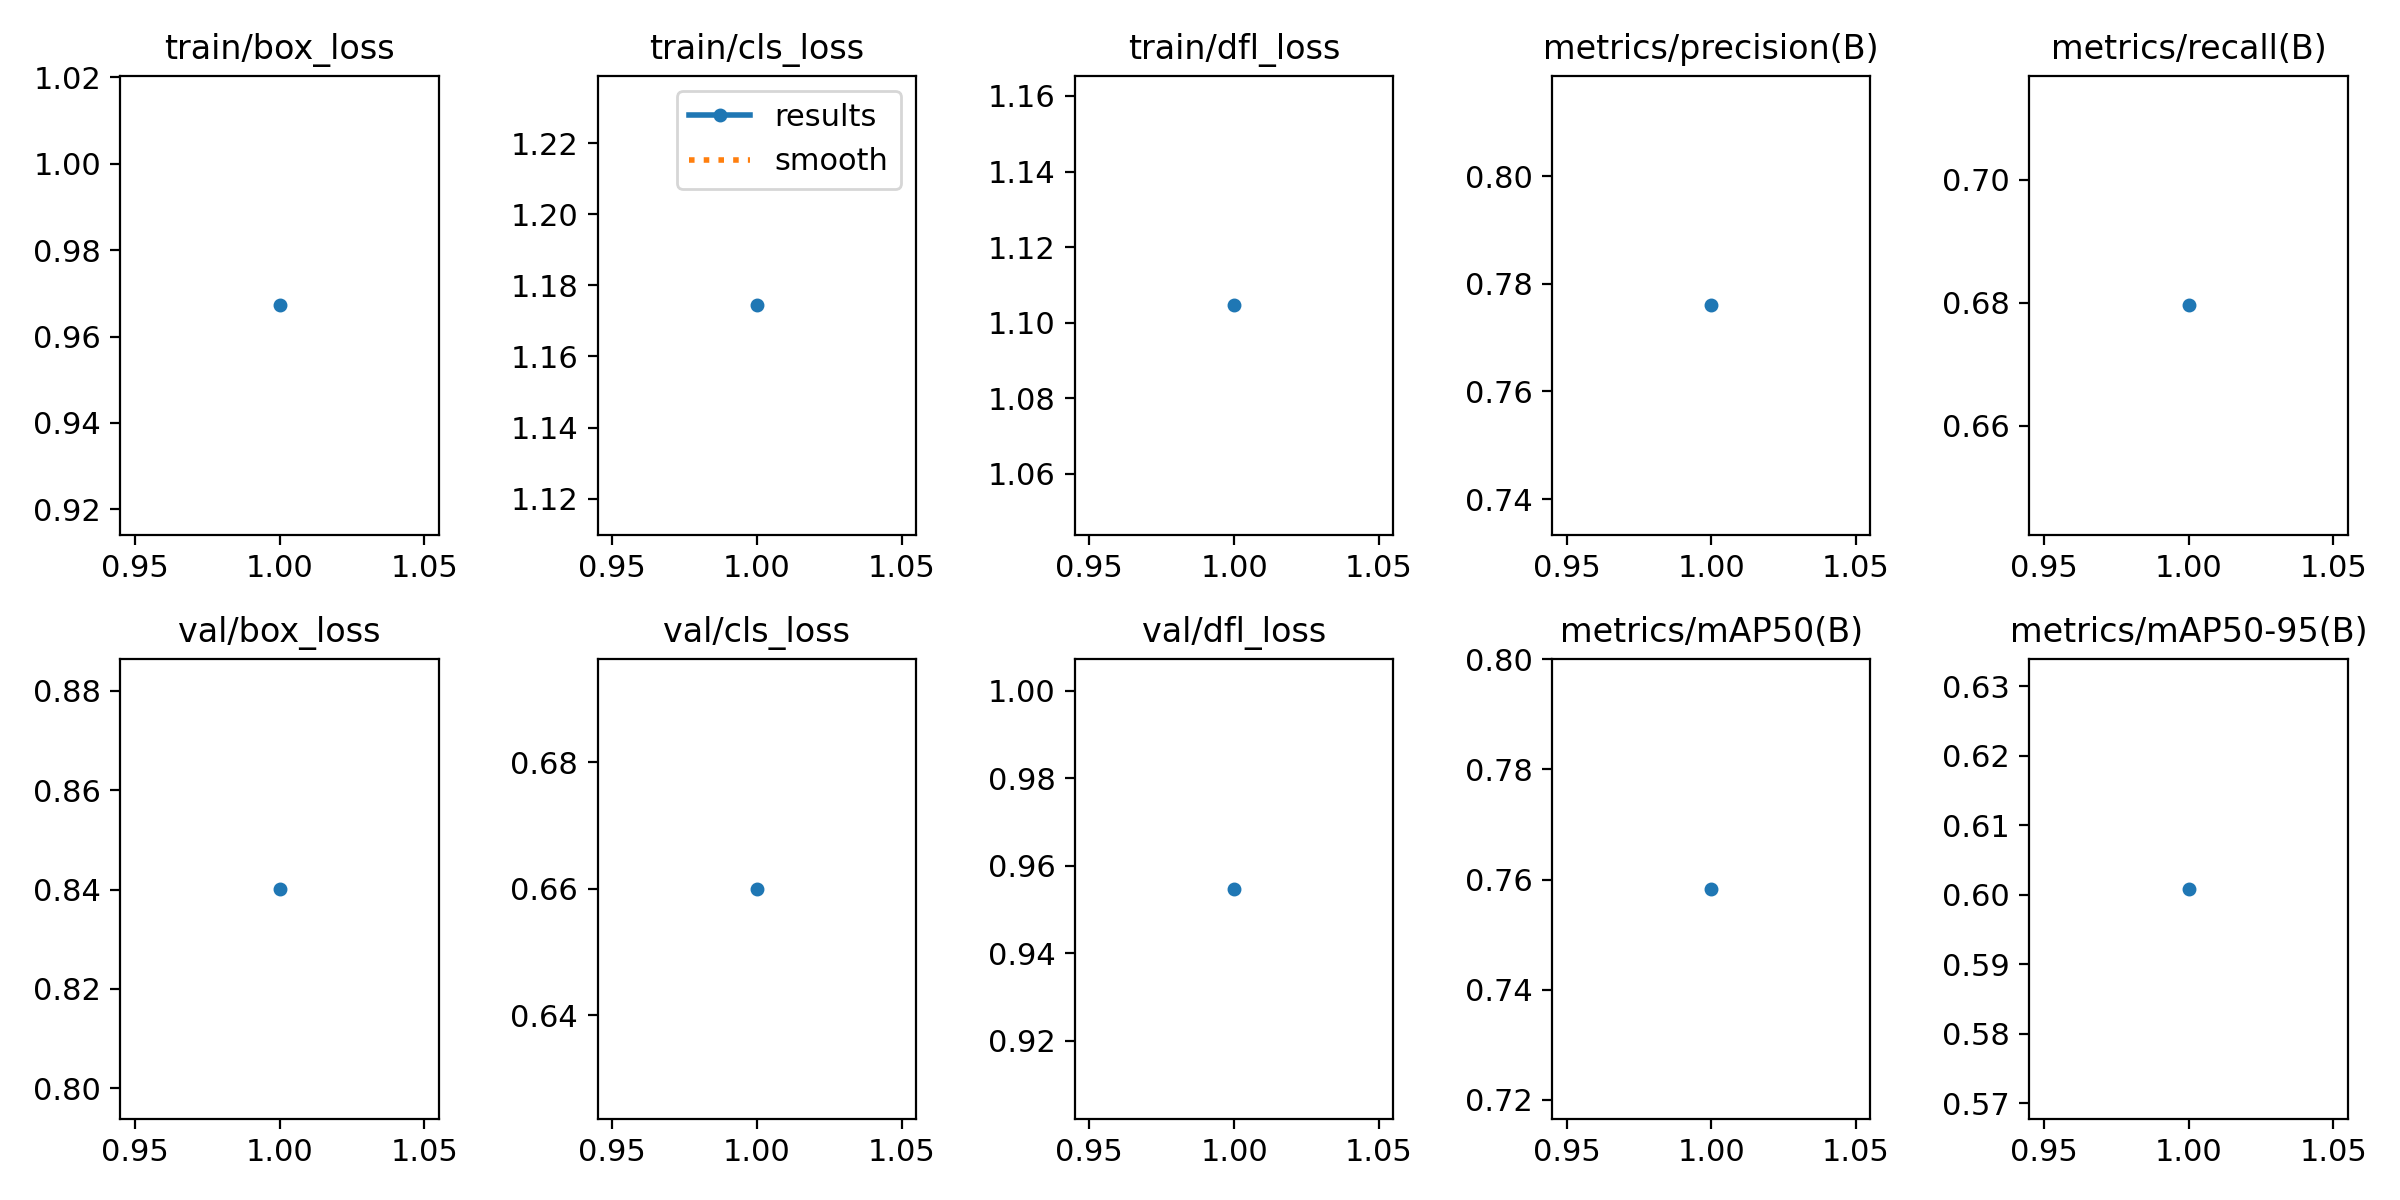

The file beside this chart, header and first rows:
epoch, time, train/box_loss, train/cls_loss, train/dfl_loss, metrics/precision(B), metrics/recall(B), metrics/mAP50(B), metrics/mAP50-95(B), val/box_loss, val/cls_loss, val/dfl_loss, lr/pg0, lr/pg1, lr/pg2
1, 5.932, 0.9672, 1.174, 1.105, 0.776, 0.6795, 0.7583, 0.6008, 0.8401, 0.66, 0.9547, 5.95e-06, 5.95e-06, 5.95e-06
